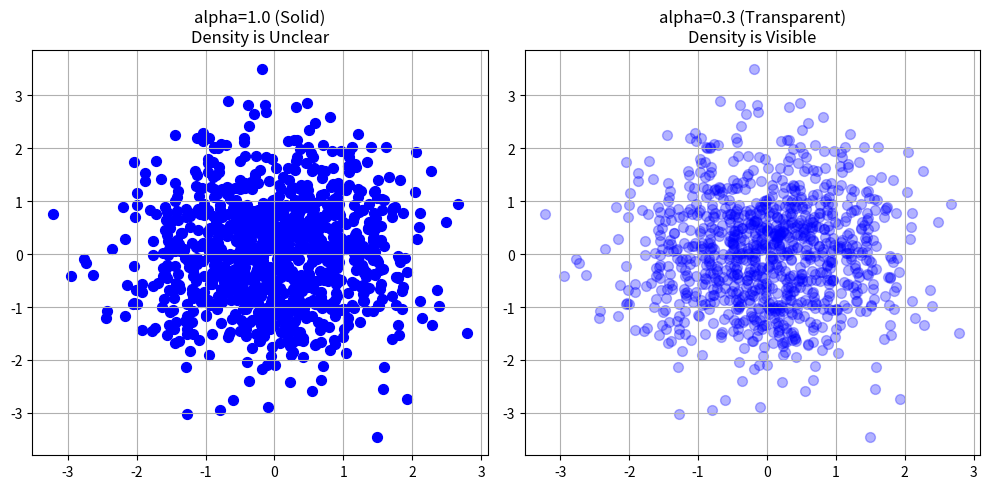

Source code (Python):
import matplotlib.pyplot as plt
import numpy as np

# Generate 1000 random overlapping points
x = np.random.normal(0, 1, 1000)
y = np.random.normal(0, 1, 1000)

plt.figure(figsize=(10, 5))

# CASE 1: alpha=1.0 (Solid Color)
# Since the dots are solid, we cannot see where the data is clustered.
plt.subplot(1, 2, 1)
plt.scatter(x, y, color='blue', alpha=1.0, s=50)
plt.title("alpha=1.0 (Solid)\nDensity is Unclear")
plt.grid(True)

# CASE 2: alpha=0.3 (Transparent Color)
# Transparency allows us to see the 'Gaussian' cluster in the center.
plt.subplot(1, 2, 2)
plt.scatter(x, y, color='blue', alpha=0.3, s=50) # Transparency applied here
plt.title("alpha=0.3 (Transparent)\nDensity is Visible")
plt.grid(True)

plt.tight_layout()
plt.show()